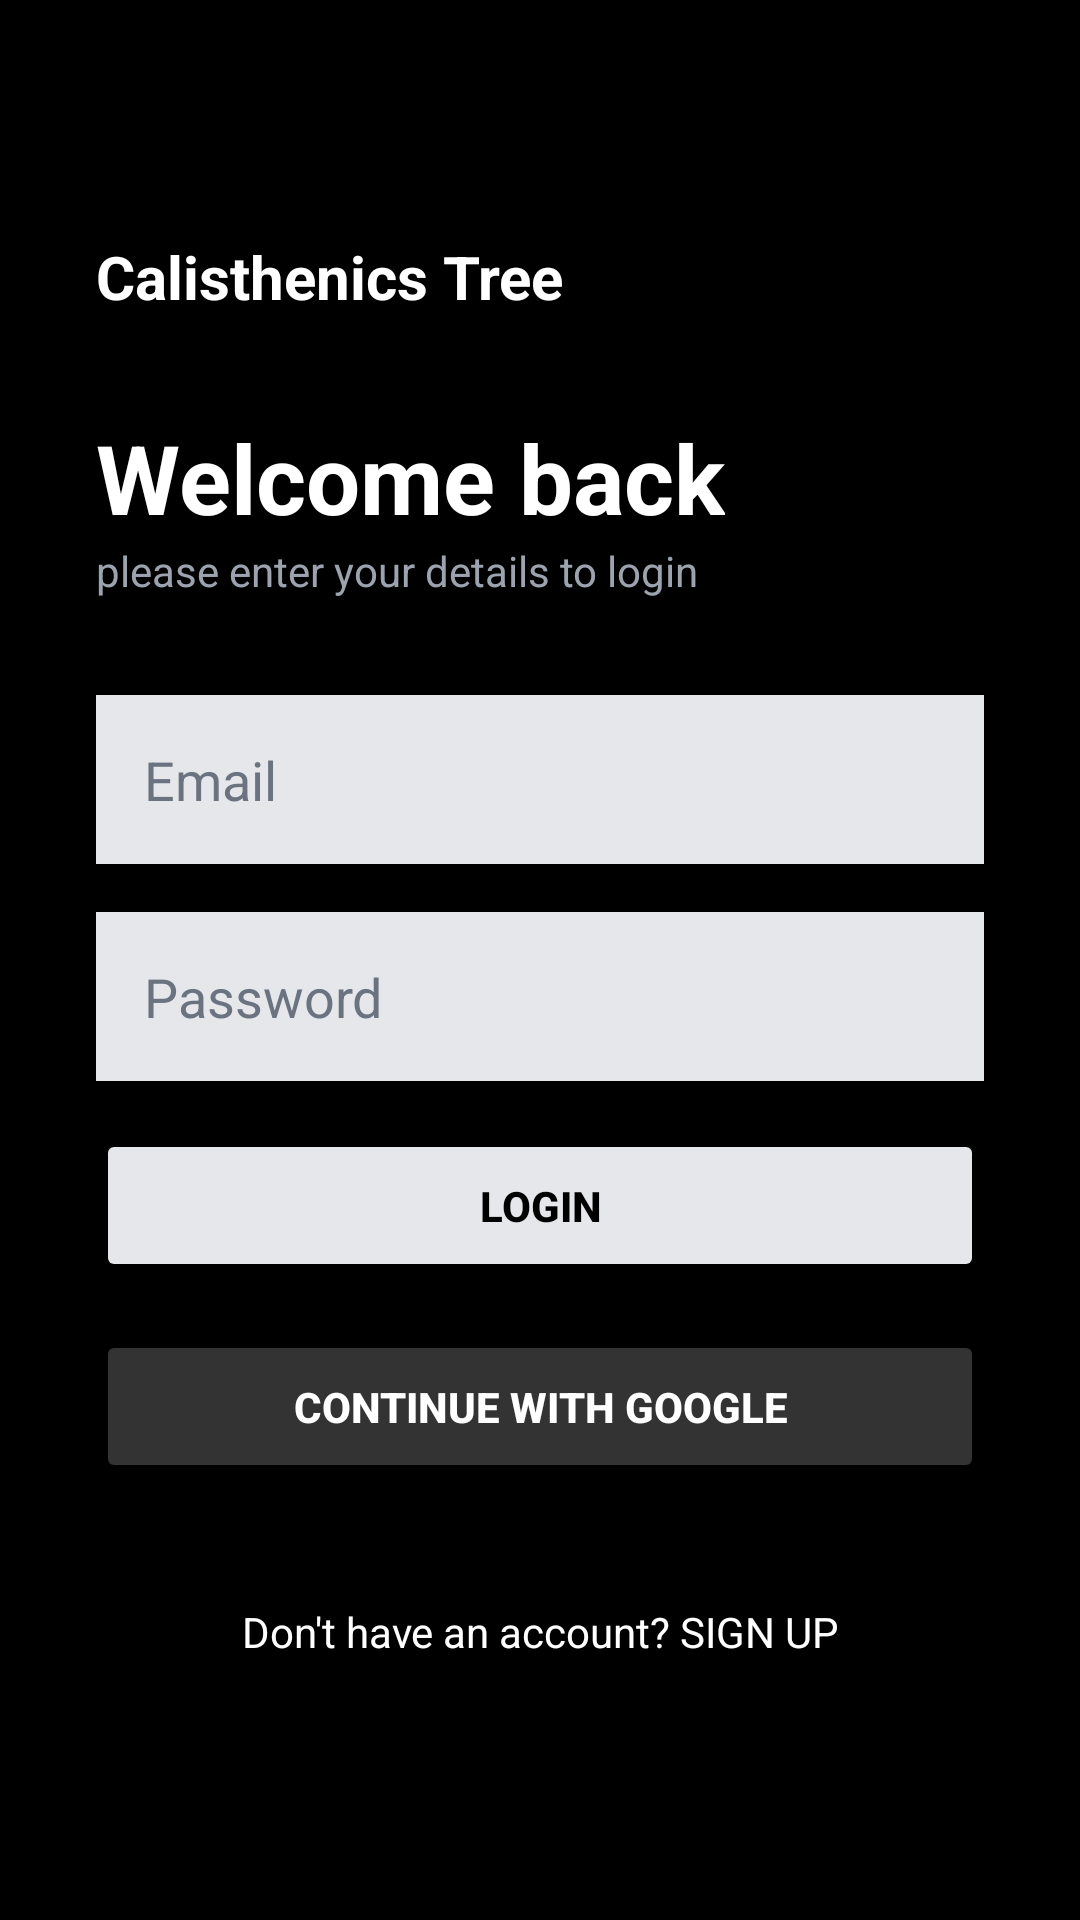

Here is an Android app screen rendered from its layout file. Give the layout XML and the strings, colors and styles it references.
<!-- AndroidManifest.xml: application theme Theme.CalisthicsTree -->
<!-- res/layout/activity_login.xml -->
<?xml version="1.0" encoding="utf-8"?>
<LinearLayout xmlns:android="http://schemas.android.com/apk/res/android"
    android:id="@+id/main"
    android:layout_width="match_parent"
    android:layout_height="match_parent"
    android:background="#000000"
    android:orientation="vertical"
    android:padding="32dp"
    android:gravity="center_vertical">

    <TextView
        android:layout_width="wrap_content"
        android:layout_height="wrap_content"
        android:text="Calisthenics Tree"
        android:textColor="#FFFFFF"
        android:textSize="20sp"
        android:textStyle="bold"
        android:layout_marginBottom="32dp"/>

    <TextView
        android:layout_width="wrap_content"
        android:layout_height="wrap_content"
        android:text="Welcome back"
        android:textColor="#FFFFFF"
        android:textSize="32sp"
        android:textStyle="bold" />

    <TextView
        android:layout_width="wrap_content"
        android:layout_height="wrap_content"
        android:text="please enter your details to login"
        android:textColor="#9CA3AF"
        android:textSize="14sp"
        android:layout_marginBottom="32dp"/>

    <EditText
        android:id="@+id/etLoginEmail"
        android:layout_width="match_parent"
        android:layout_height="wrap_content"
        android:background="#E5E7EB"
        android:hint="Email"
        android:textColorHint="#6B7280"
        android:textColor="#000000"
        android:padding="16dp"
        android:layout_marginBottom="16dp"
        android:inputType="textEmailAddress"/>

    <EditText
        android:id="@+id/etLoginPassword"
        android:layout_width="match_parent"
        android:layout_height="wrap_content"
        android:background="#E5E7EB"
        android:hint="Password"
        android:textColorHint="#6B7280"
        android:textColor="#000000"
        android:padding="16dp"
        android:layout_marginBottom="16dp"
        android:inputType="textPassword"/>

    <TextView
        android:id="@+id/tvLoginMessage"
        android:layout_width="match_parent"
        android:layout_height="wrap_content"
        android:textColor="#EF4444"
        android:textSize="12sp"
        android:textStyle="bold"
        android:textAllCaps="true"
        android:gravity="center"
        android:layout_marginBottom="16dp"
        android:visibility="gone"/>

    <Button
        android:id="@+id/btnLogin"
        android:layout_width="match_parent"
        android:layout_height="wrap_content"
        android:backgroundTint="#E5E7EB"
        android:text="LOGIN"
        android:textColor="#000000"
        android:textStyle="bold"
        android:padding="16dp"
        android:layout_marginBottom="16dp"/>

    <Button
        android:id="@+id/btnGoogleLogin"
        android:layout_width="match_parent"
        android:layout_height="wrap_content"
        android:backgroundTint="#333333"
        android:text="CONTINUE WITH GOOGLE"
        android:textColor="#FFFFFF"
        android:textStyle="bold"
        android:padding="16dp"
        android:layout_marginBottom="32dp"/>

    <TextView
        android:id="@+id/tvSignUpLink"
        android:layout_width="match_parent"
        android:layout_height="wrap_content"
        android:text="Don't have an account? SIGN UP"
        android:textColor="#FFFFFF"
        android:gravity="center"
        android:textSize="14sp"
        android:padding="8dp"/>

</LinearLayout>
<!-- resources referenced by this layout -->
<resources>
  <style name="Theme.CalisthicsTree" parent="Base.Theme.CalisthicsTree" />
  <style name="Base.Theme.CalisthicsTree" parent="Theme.Material3.DayNight.NoActionBar">
          
          
      </style>
</resources>
